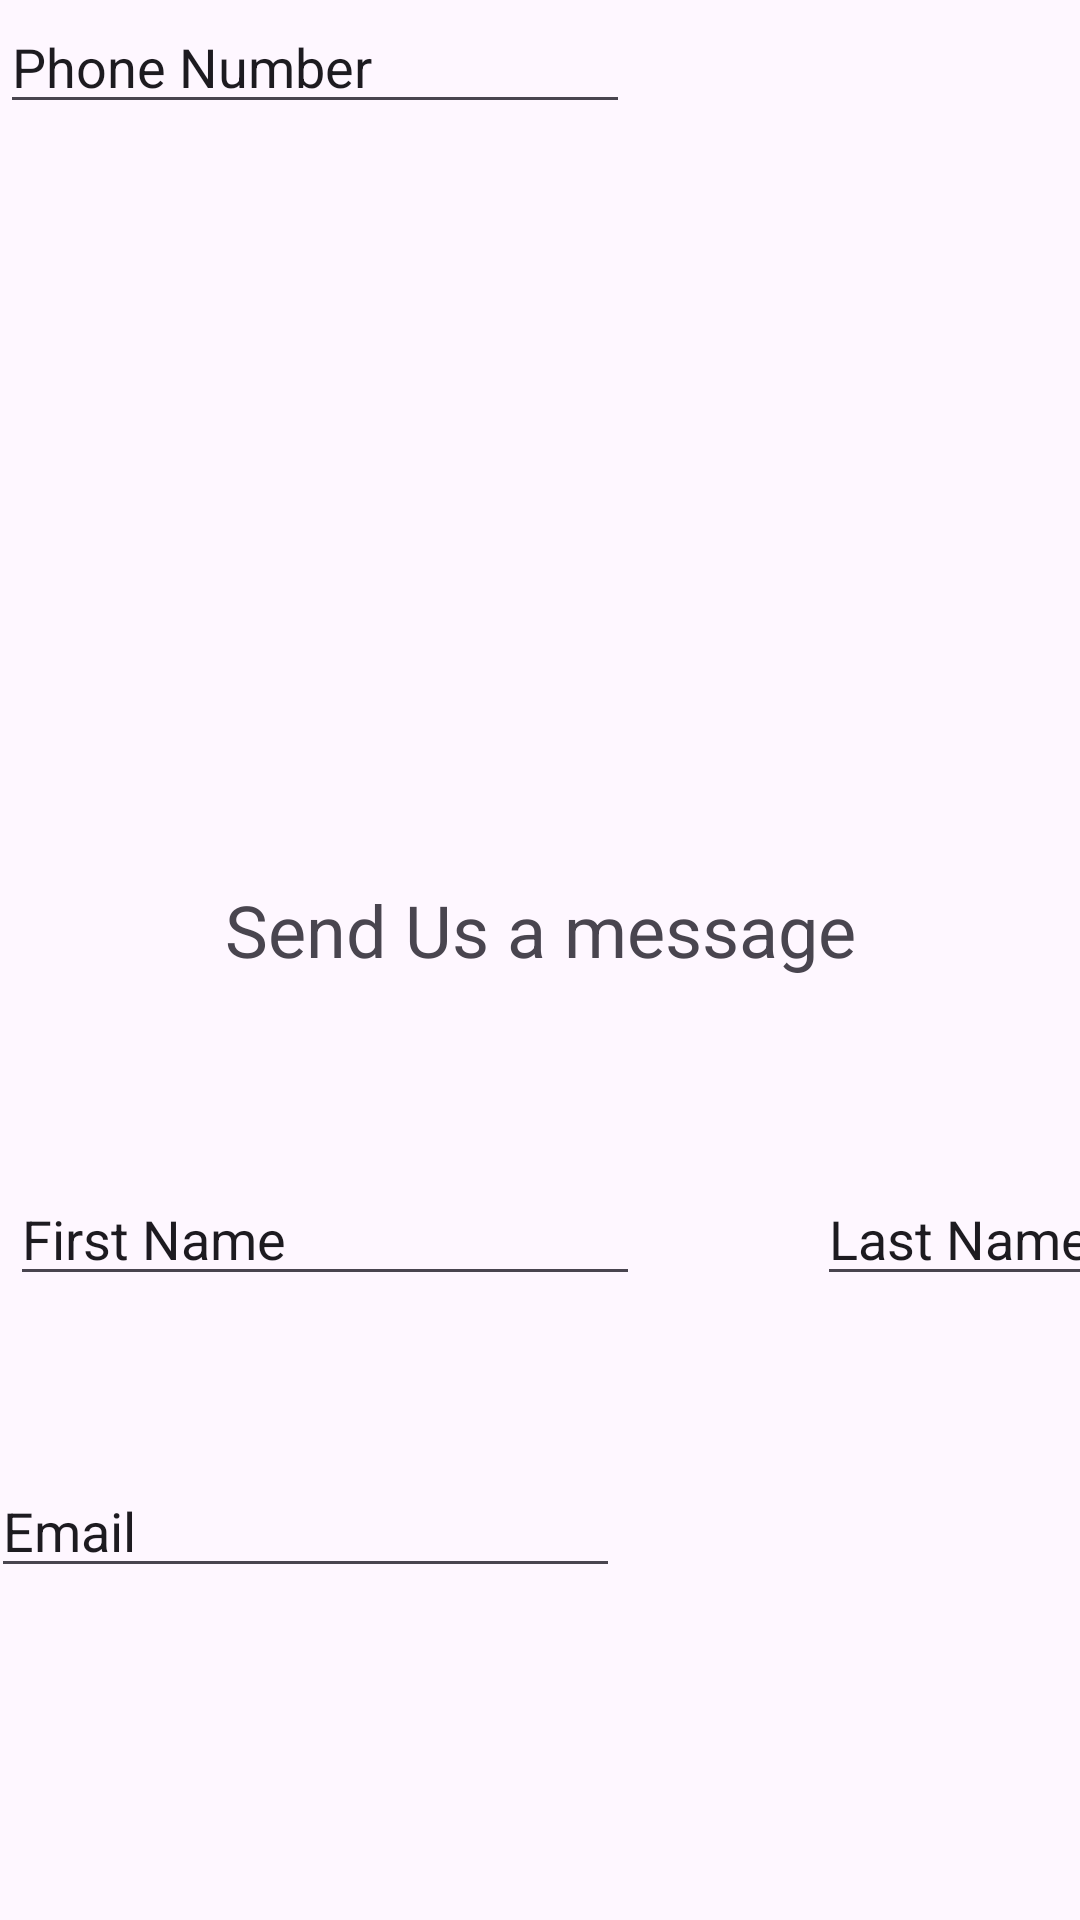

Produce the Android XML layout that renders to this screen, including the resource entries it uses.
<!-- AndroidManifest.xml: application theme Theme.TechTidesProject -->
<!-- res/layout/activity_contact.xml -->
<?xml version="1.0" encoding="utf-8"?>
<androidx.constraintlayout.widget.ConstraintLayout xmlns:android="http://schemas.android.com/apk/res/android"
    xmlns:app="http://schemas.android.com/apk/res-auto"
    xmlns:tools="http://schemas.android.com/tools"
    android:id="@+id/main"
    android:layout_width="match_parent"
    android:layout_height="match_parent"
    tools:context=".contact">

    <ImageView
        android:id="@+id/imageView22"
        android:layout_width="293dp"
        android:layout_height="256dp"
        android:layout_marginStart="93dp"
        android:layout_marginTop="16dp"
        android:layout_marginEnd="93dp"
        android:scaleType="fitEnd"
        app:layout_constraintBottom_toTopOf="@+id/guideline4"
        app:layout_constraintEnd_toEndOf="parent"
        app:layout_constraintStart_toStartOf="parent"
        app:layout_constraintTop_toTopOf="parent"
        app:layout_constraintVertical_bias="0.466"
        app:srcCompat="@drawable/signin" />

    <androidx.constraintlayout.widget.Guideline
        android:id="@+id/guideline4"
        android:layout_width="wrap_content"
        android:layout_height="wrap_content"
        android:orientation="horizontal"
        app:layout_constraintGuide_percent="0.39" />

    <TextView
        android:id="@+id/tvMessage"
        android:layout_width="242dp"
        android:layout_height="41dp"
        android:layout_marginStart="16dp"
        android:layout_marginTop="32dp"
        android:layout_marginEnd="16dp"
        android:layout_marginBottom="306dp"
        android:text="Send Us a message"
        android:textSize="24sp"
        app:layout_constraintBottom_toBottomOf="parent"
        app:layout_constraintEnd_toEndOf="parent"
        app:layout_constraintHorizontal_bias="0.686"
        app:layout_constraintStart_toStartOf="parent"
        app:layout_constraintTop_toBottomOf="@+id/imageView22"
        app:layout_constraintVertical_bias="0.094" />

    <com.google.android.material.textfield.TextInputLayout
        android:id="@+id/tvFirst"
        android:layout_width="0dp"
        android:layout_height="wrap_content"
        android:layout_marginStart="16dp"
        android:layout_marginEnd="16dp"
        app:layout_constraintEnd_toEndOf="parent"
        app:layout_constraintStart_toStartOf="parent"
        app:layout_constraintTop_toBottomOf="@+id/tvMessage">

    </com.google.android.material.textfield.TextInputLayout>

    <EditText
        android:id="@+id/rvName"
        android:layout_width="wrap_content"
        android:layout_height="wrap_content"
        android:layout_marginStart="16dp"
        android:layout_marginTop="56dp"
        android:layout_marginEnd="185dp"
        android:ems="10"
        android:inputType="text"
        android:text="First Name"
        app:layout_constraintEnd_toEndOf="parent"
        app:layout_constraintHorizontal_bias="0.25"
        app:layout_constraintStart_toStartOf="parent"
        app:layout_constraintTop_toBottomOf="@+id/tvMessage" />

    <EditText
        android:id="@+id/rvEmail"
        android:layout_width="wrap_content"
        android:layout_height="wrap_content"
        android:layout_marginStart="11dp"
        android:layout_marginTop="56dp"
        android:layout_marginEnd="190dp"
        android:ems="10"
        android:inputType="text"
        android:text="Email"
        app:layout_constraintEnd_toEndOf="parent"
        app:layout_constraintHorizontal_bias="0.282"
        app:layout_constraintStart_toStartOf="parent"
        app:layout_constraintTop_toBottomOf="@+id/rvName" />

    <EditText
        android:id="@+id/rvLast"
        android:layout_width="wrap_content"
        android:layout_height="wrap_content"
        android:layout_marginStart="59dp"
        android:layout_marginTop="56dp"
        android:layout_marginEnd="33dp"
        android:ems="10"
        android:inputType="text"
        android:text="Last Name"
        app:layout_constraintEnd_toEndOf="parent"
        app:layout_constraintHorizontal_bias="0.0"
        app:layout_constraintStart_toEndOf="@+id/rvName"
        app:layout_constraintTop_toBottomOf="@+id/tvMessage" />

    <EditText
        android:id="@+id/rvPhone"
        android:layout_width="wrap_content"
        android:layout_height="wrap_content"
        android:ems="10"
        android:inputType="text"
        android:text="Phone Number"
        tools:layout_editor_absoluteX="319dp"
        tools:layout_editor_absoluteY="544dp" />

    <Button
        android:id="@+id/rvButton"
        android:layout_width="wrap_content"
        android:layout_height="wrap_content"
        android:layout_marginStart="251dp"
        android:layout_marginTop="74dp"
        android:layout_marginEnd="225dp"
        android:text="Send message"
        app:layout_constraintEnd_toEndOf="parent"
        app:layout_constraintStart_toStartOf="parent"
        app:layout_constraintTop_toBottomOf="@+id/rvPhone" />

</androidx.constraintlayout.widget.ConstraintLayout>
<!-- resources referenced by this layout -->
<resources>
  <style name="Theme.TechTidesProject" parent="Base.Theme.TechTidesProject" />
  <style name="Base.Theme.TechTidesProject" parent="Theme.Material3.DayNight.NoActionBar">
          
          
      </style>
</resources>
